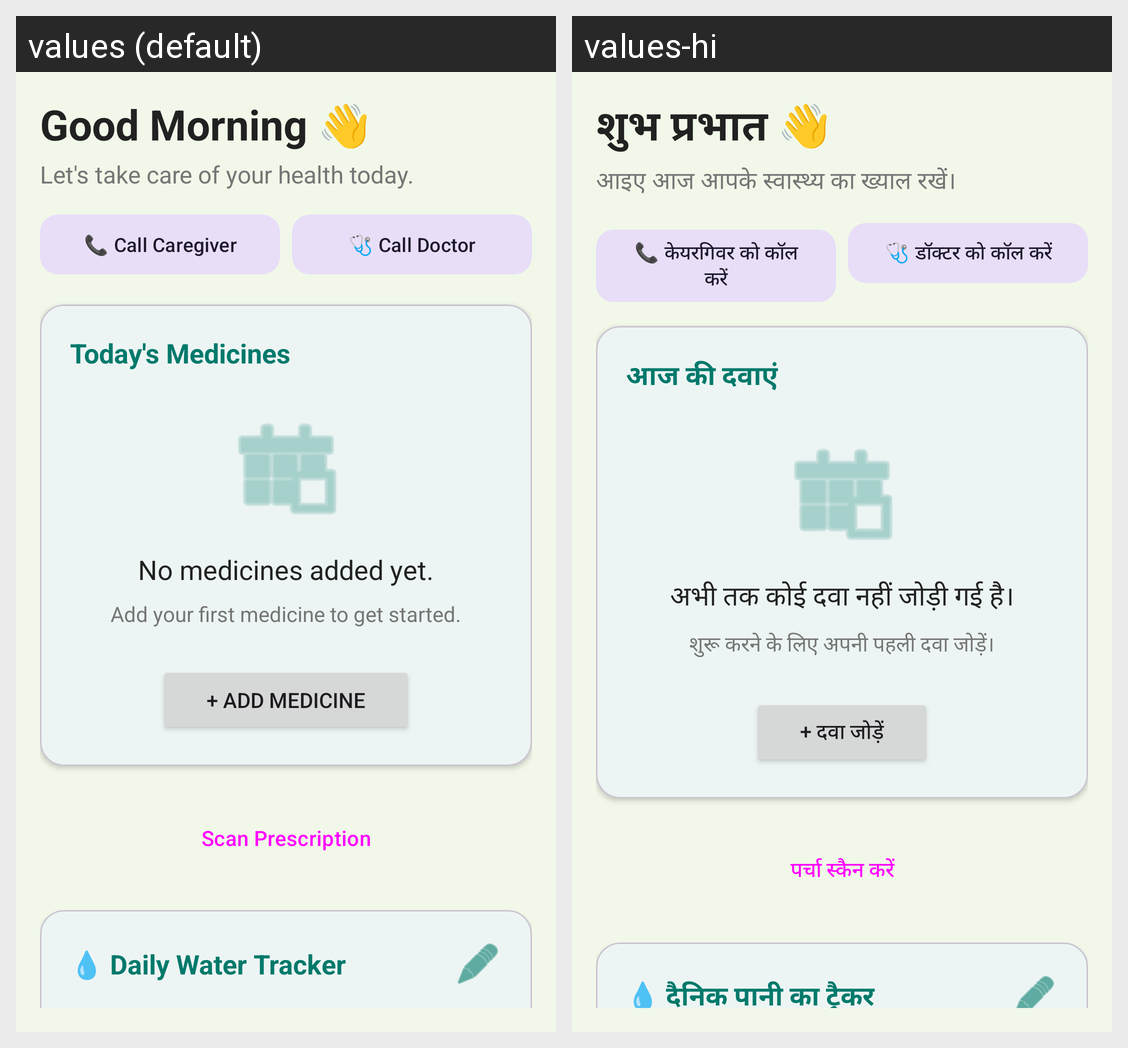

Here is an Android app screen in its default locale and in the app's own translations. Write out the translated-string differences for the strings that appear on this screen.
Android screen res/layout/fragment_home.xml rendered under 2 locales, left to right: values (default), values-hi. Device: Nexus 5 (rendered at 1080×1920; each locale shown at half size, 540×960, under a caption strip naming it); theme Theme.HealthBuddy.
Strings drawn on this screen, with the default value and each locale's value (text and hints the layout hard-codes, and strings that could not be matched under every locale, appear in the picture but are not listed):

welcome_morning
  values: Good Morning 👋
  values-hi: शुभ प्रभात 👋

welcome_subtitle
  values: Let's take care of your health today.
  values-hi: आइए आज आपके स्वास्थ्य का ख्याल रखें।

call_caregiver
  values: 📞 Call Caregiver
  values-hi: 📞 केयरगिवर को कॉल करें

call_doctor
  values: 🩺 Call Doctor
  values-hi: 🩺 डॉक्टर को कॉल करें

todays_medicines
  values: Today's Medicines
  values-hi: आज की दवाएं

empty_medicines
  values: No medicines added yet.
  values-hi: अभी तक कोई दवा नहीं जोड़ी गई है।

empty_medicines_hint
  values: Add your first medicine to get started.
  values-hi: शुरू करने के लिए अपनी पहली दवा जोड़ें।

add_medicine
  values: + Add Medicine
  values-hi: + दवा जोड़ें

scan_prescription
  values: Scan Prescription
  values-hi: पर्चा स्कैन करें

water_tracker_title
  values: 💧 Daily Water Tracker
  values-hi: 💧 दैनिक पानी का ट्रैकर
